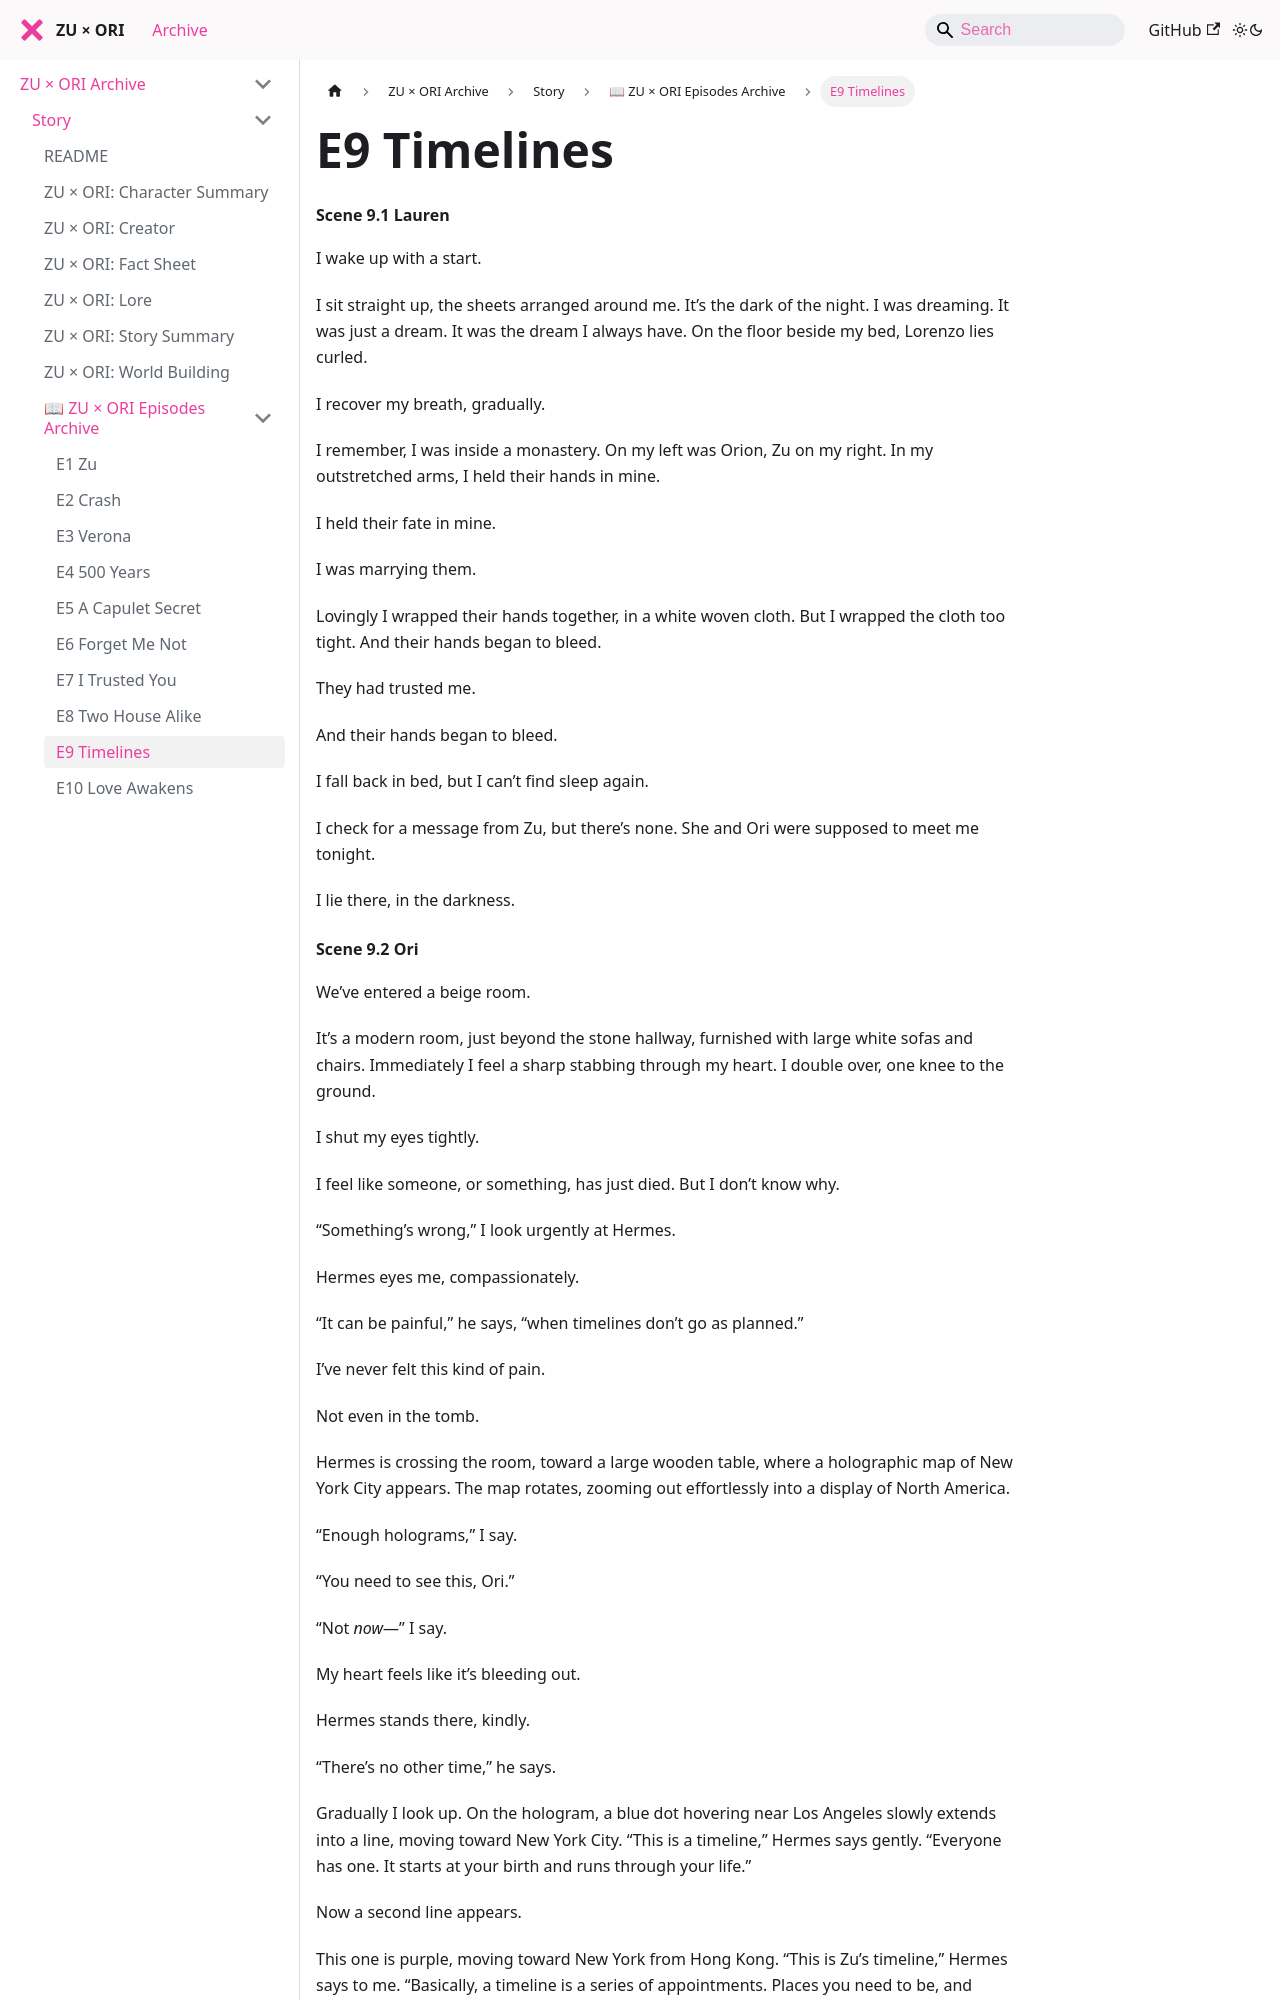

repository: zuxori/zuxori.github.io · page: docs/story/episodes/E09 TIMELINES/index.html · generator: docusaurus

# E9 Timelines
#### Scene 9.1 Lauren 

I wake up with a start.  

I sit straight up, the sheets arranged around me. It’s the dark of the night. I was dreaming. It was just a dream. It was the dream I always have. On the floor beside my bed, Lorenzo lies curled.  

I recover my breath, gradually.  

I remember, I was inside a monastery. On my left was Orion, Zu on my right. In my outstretched arms, I held their hands in mine.  

I held their fate in mine.  

I was marrying them.  

Lovingly I wrapped their hands together, in a white woven cloth. But I wrapped the cloth too tight. And their hands began to bleed.  

They had trusted me.  

And their hands began to bleed.  

I fall back in bed, but I can’t find sleep again.  

I check for a message from Zu, but there’s none. She and Ori were supposed to meet me tonight.  

I lie there, in the darkness.
